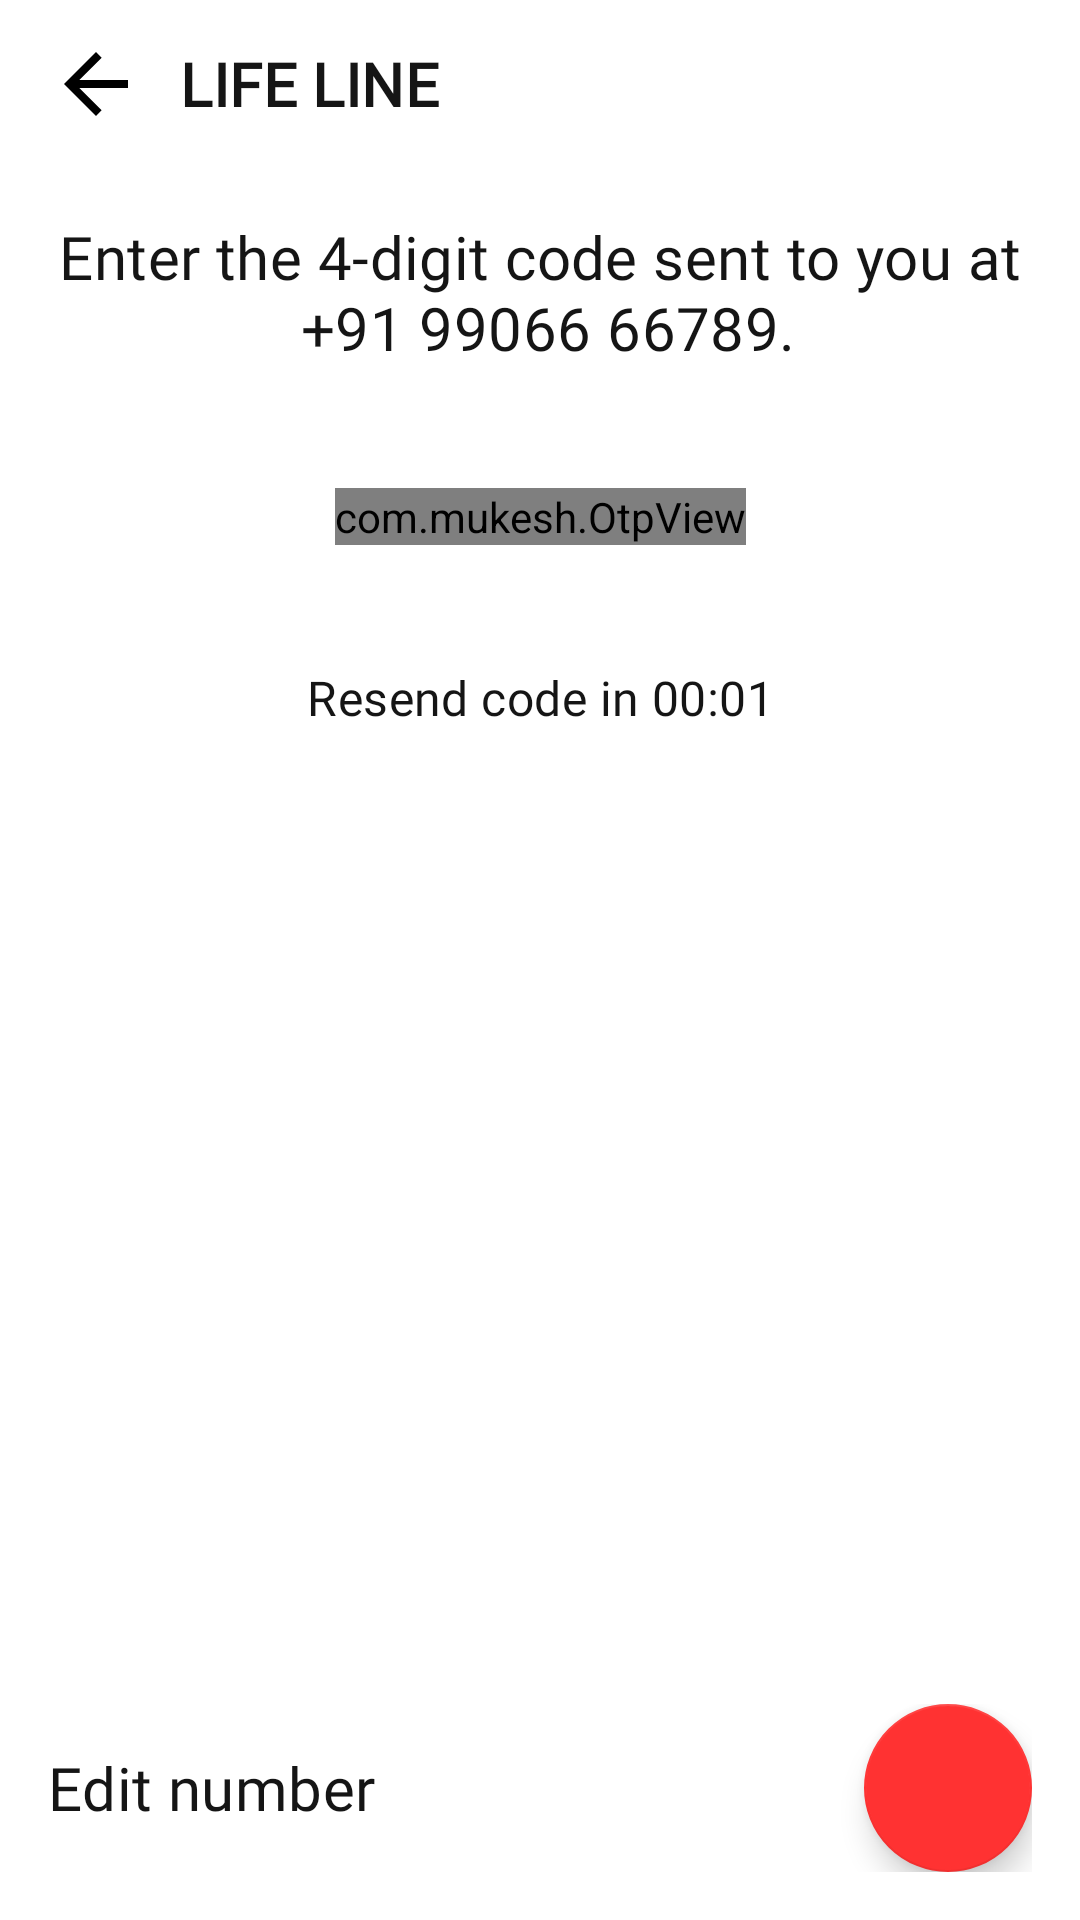

Layout XML and referenced resources for this Android screen:
<!-- AndroidManifest.xml: application theme AppTheme -->
<!-- res/layout/activity_o_t_p.xml -->
<?xml version="1.0" encoding="utf-8"?>
<androidx.constraintlayout.widget.ConstraintLayout xmlns:android="http://schemas.android.com/apk/res/android"
    xmlns:app="http://schemas.android.com/apk/res-auto"
    xmlns:tools="http://schemas.android.com/tools"
    android:layout_width="match_parent"
    android:layout_height="match_parent"
    android:id="@+id/root_view"
    tools:context=".view.modules.login.OTPActivity">

        <include
            android:id="@+id/imageView3"
            layout="@layout/toolbar"
            app:layout_constraintEnd_toEndOf="parent"
            app:layout_constraintStart_toStartOf="parent"
            app:layout_constraintTop_toTopOf="parent" />

    <TextView
        android:layout_width="match_parent"
        android:layout_height="wrap_content"
        android:layout_marginTop="@dimen/dimen_16"
        android:gravity="center"
        android:id="@+id/textView_enterOTP"
        android:text="@string/otp_that_has_been_sent_to_91_0989"
        android:textAppearance="@style/AppTextAppearance.Headline4"
        app:layout_constraintEnd_toEndOf="parent"
        app:layout_constraintStart_toStartOf="parent"
        app:layout_constraintTop_toBottomOf="@+id/imageView3" />

    <com.mukesh.OtpView
        android:id="@+id/etOtp"
        android:layout_width="wrap_content"
        android:layout_height="wrap_content"
        android:layout_marginTop="@dimen/dimen_40"
        android:inputType="number"
        android:textColor="@color/textColor"
        android:textSize="15sp"
        app:itemCount="4"
        app:itemHeight="48dp"
        app:itemSpacing="@dimen/dimen_12"
        app:itemWidth="48dp"
        app:layout_constraintEnd_toEndOf="parent"
        app:layout_constraintStart_toStartOf="parent"
        app:layout_constraintTop_toBottomOf="@+id/textView_enterOTP"
        app:viewType="none"
        android:itemBackground="@drawable/bg_rounded_red_rectangle"
        />

    <TextView
        android:id="@+id/textView_resendOTP"
        android:layout_width="match_parent"
        android:layout_height="wrap_content"
        android:layout_marginTop="@dimen/dimen_40"
        android:gravity="center"
        android:text="@string/resend_code"
        android:textAppearance="@style/AppTextAppearance.Subtitle1"
        app:layout_constraintEnd_toEndOf="@+id/etOtp"
        app:layout_constraintStart_toStartOf="@+id/etOtp"
        app:layout_constraintTop_toBottomOf="@+id/etOtp" />

    <LinearLayout
        android:layout_width="match_parent"
        android:layout_height="wrap_content"
        android:gravity="center"
        android:orientation="horizontal"
        app:layout_constraintBottom_toBottomOf="parent"
        app:layout_constraintEnd_toEndOf="parent"
        app:layout_constraintStart_toStartOf="parent"
        android:padding="@dimen/dimen_16">

        <TextView
            android:layout_width="0dp"
            android:id="@+id/textView_editNumber"
            android:layout_height="wrap_content"
            android:layout_weight="1"
            android:text="@string/edit_number"
            android:textAppearance="@style/AppTextAppearance.Headline4" />

        <com.google.android.material.floatingactionbutton.FloatingActionButton
            android:id="@+id/fab"
            android:layout_width="wrap_content"
            android:layout_height="wrap_content"
            android:layout_gravity="bottom|end"
            android:src="@drawable/ic_baseline_arrow_forward_24"
            app:backgroundTint="@color/colorPrimary"
            app:elevation="6dp" />
    </LinearLayout>
</androidx.constraintlayout.widget.ConstraintLayout>
<!-- res/layout/toolbar.xml (included above) -->
<?xml version="1.0" encoding="utf-8"?>
<androidx.constraintlayout.widget.ConstraintLayout xmlns:android="http://schemas.android.com/apk/res/android"
    xmlns:app="http://schemas.android.com/apk/res-auto"
    android:layout_width="match_parent"
    android:layout_height="wrap_content">

    <androidx.appcompat.widget.Toolbar
        android:id="@+id/toolbar"
        android:layout_width="match_parent"
        android:layout_height="?attr/actionBarSize"
        app:layout_constraintEnd_toEndOf="parent"
        app:layout_constraintStart_toStartOf="parent"
        app:layout_constraintTop_toTopOf="parent"
        app:titleTextColor="@color/white">

        <LinearLayout
            android:layout_width="match_parent"
            android:layout_height="match_parent"
            android:orientation="horizontal"
            android:gravity="center">

            <ImageView
                android:layout_marginRight="12dp"
                android:id="@+id/imageView_back"
                android:layout_width="wrap_content"
                android:layout_height="wrap_content"
                android:background="@drawable/ic_baseline_arrow_back_24"
                android:padding="@dimen/dimen_16" />

            <TextView
                android:id="@+id/textView_toolbarTitle"
                android:layout_width="match_parent"
                android:layout_height="wrap_content"
                android:text="@string/app_name"
                android:textAppearance="@style/AppTextAppearance.Subtitle2"
                android:textSize="20sp"
                android:textStyle="bold" />
        </LinearLayout>
    </androidx.appcompat.widget.Toolbar>
</androidx.constraintlayout.widget.ConstraintLayout>
<!-- resources referenced by this layout -->
<resources>
  <color name="colorPrimary">#FF3232</color>
  <color name="textColor">#151515</color>
  <color name="white">#fff</color>
  <dimen name="dimen_12">12dp</dimen>
  <dimen name="dimen_16">16dp</dimen>
  <dimen name="dimen_40">40dp</dimen>
  <!-- drawable bg_rounded_red_rectangle (drawable) -->
  <?xml version="1.0" encoding="utf-8"?>
  <shape xmlns:android="http://schemas.android.com/apk/res/android"
      android:shape="rectangle">
  <corners
      android:radius="@dimen/dimen_8" />
      <stroke
          android:color="@color/colorPrimary"
          android:width="1dp"/>
  </shape>
  <string name="app_name">LIFE LINE</string>
  <string name="edit_number">Edit number</string>
  <string name="otp_that_has_been_sent_to_91_0989">Enter the 4-digit code sent to you at\n  +91 99066 66789.</string>
  <string name="resend_code">Resend code in 00:01</string>
  <dimen name="dimen_8">8dp</dimen>
  <color name="colorPrimaryVariant">#FF3232</color>
  <color name="colorOnPrimary">#FFFFFF</color>
  <color name="colorSecondary">#FF3232</color>
  <color name="colorSecondaryVariant">#FF3232</color>
  <color name="colorOnSecondary">#FFFFFF</color>
  <color name="colorError">#DD6B55</color>
  <color name="colorSurface">#FFFFFF</color>
  <color name="colorOnSurface">#b4000000</color>
  <color name="colorBackground">#FFFFFF</color>
  <color name="colorOnBackground">#b4000000</color>
  <style name="TextAppearance.App.Headline3" parent="TextAppearance.MaterialComponents.Headline6">
          <item name="fontFamily">@font/inter_medium</item>
          <item name="android:textStyle">bold</item>
          <item name="android:textColor">@color/textheading4</item>
      </style>
  <color name="textheading4">#4f5661</color>
  <style name="AppTextAppearance.Button" parent="TextAppearance.MaterialComponents.Button">
          <item name="android:textAllCaps">false</item>
      </style>
  <style name="AppTextAppearance.Headline1" parent="TextAppearance.MaterialComponents.Headline1">
          <item name="android:textSize">40sp</item>
          <item name="android:fontFamily">@font/inter_medium</item>
          <item name="fontFamily">@font/inter_medium</item>
          <item name="android:lineSpacingExtra">16sp</item>
          <item name="android:textColor">#4f5661</item>
      </style>
  <style name="AppTextAppearance.Headline3" parent="TextAppearance.MaterialComponents.Headline3">
          <item name="android:textSize">24sp</item>
          <item name="android:fontFamily">@font/inter_medium</item>
          <item name="fontFamily">@font/inter_medium</item>
          <item name="android:lineSpacingExtra">8sp</item>
          <item name="android:textColor">#4f5661</item>
      </style>
  <style name="AppTextAppearance.Headline5" parent="TextAppearance.MaterialComponents.Headline5">
          <item name="android:textSize">16sp</item>
          <item name="android:fontFamily">@font/inter_medium</item>
          <item name="fontFamily">@font/inter_medium</item>
          <item name="android:lineSpacingExtra">4sp</item>
          <item name="android:textColor">@color/textColor</item>
      </style>
  <style name="AppTextAppearance.Headline6" parent="TextAppearance.MaterialComponents.Headline6">
          <item name="android:textSize">14sp</item>
          <item name="android:fontFamily">@font/inter_medium</item>
          <item name="fontFamily">@font/inter_medium</item>
          <item name="android:lineSpacingExtra">4sp</item>
          <item name="android:textColor">@color/textColor</item>
      </style>
  <style name="AppTextAppearance.Body1" parent="TextAppearance.MaterialComponents.Body1" />
  <style name="AppTextAppearance.Body2" parent="TextAppearance.MaterialComponents.Body2" />
  <style name="AppTextAppearance.Caption" parent="TextAppearance.MaterialComponents.Caption" />
  <style name="AppTextAppearance.Overline" parent="TextAppearance.MaterialComponents.Overline" />
</resources>
